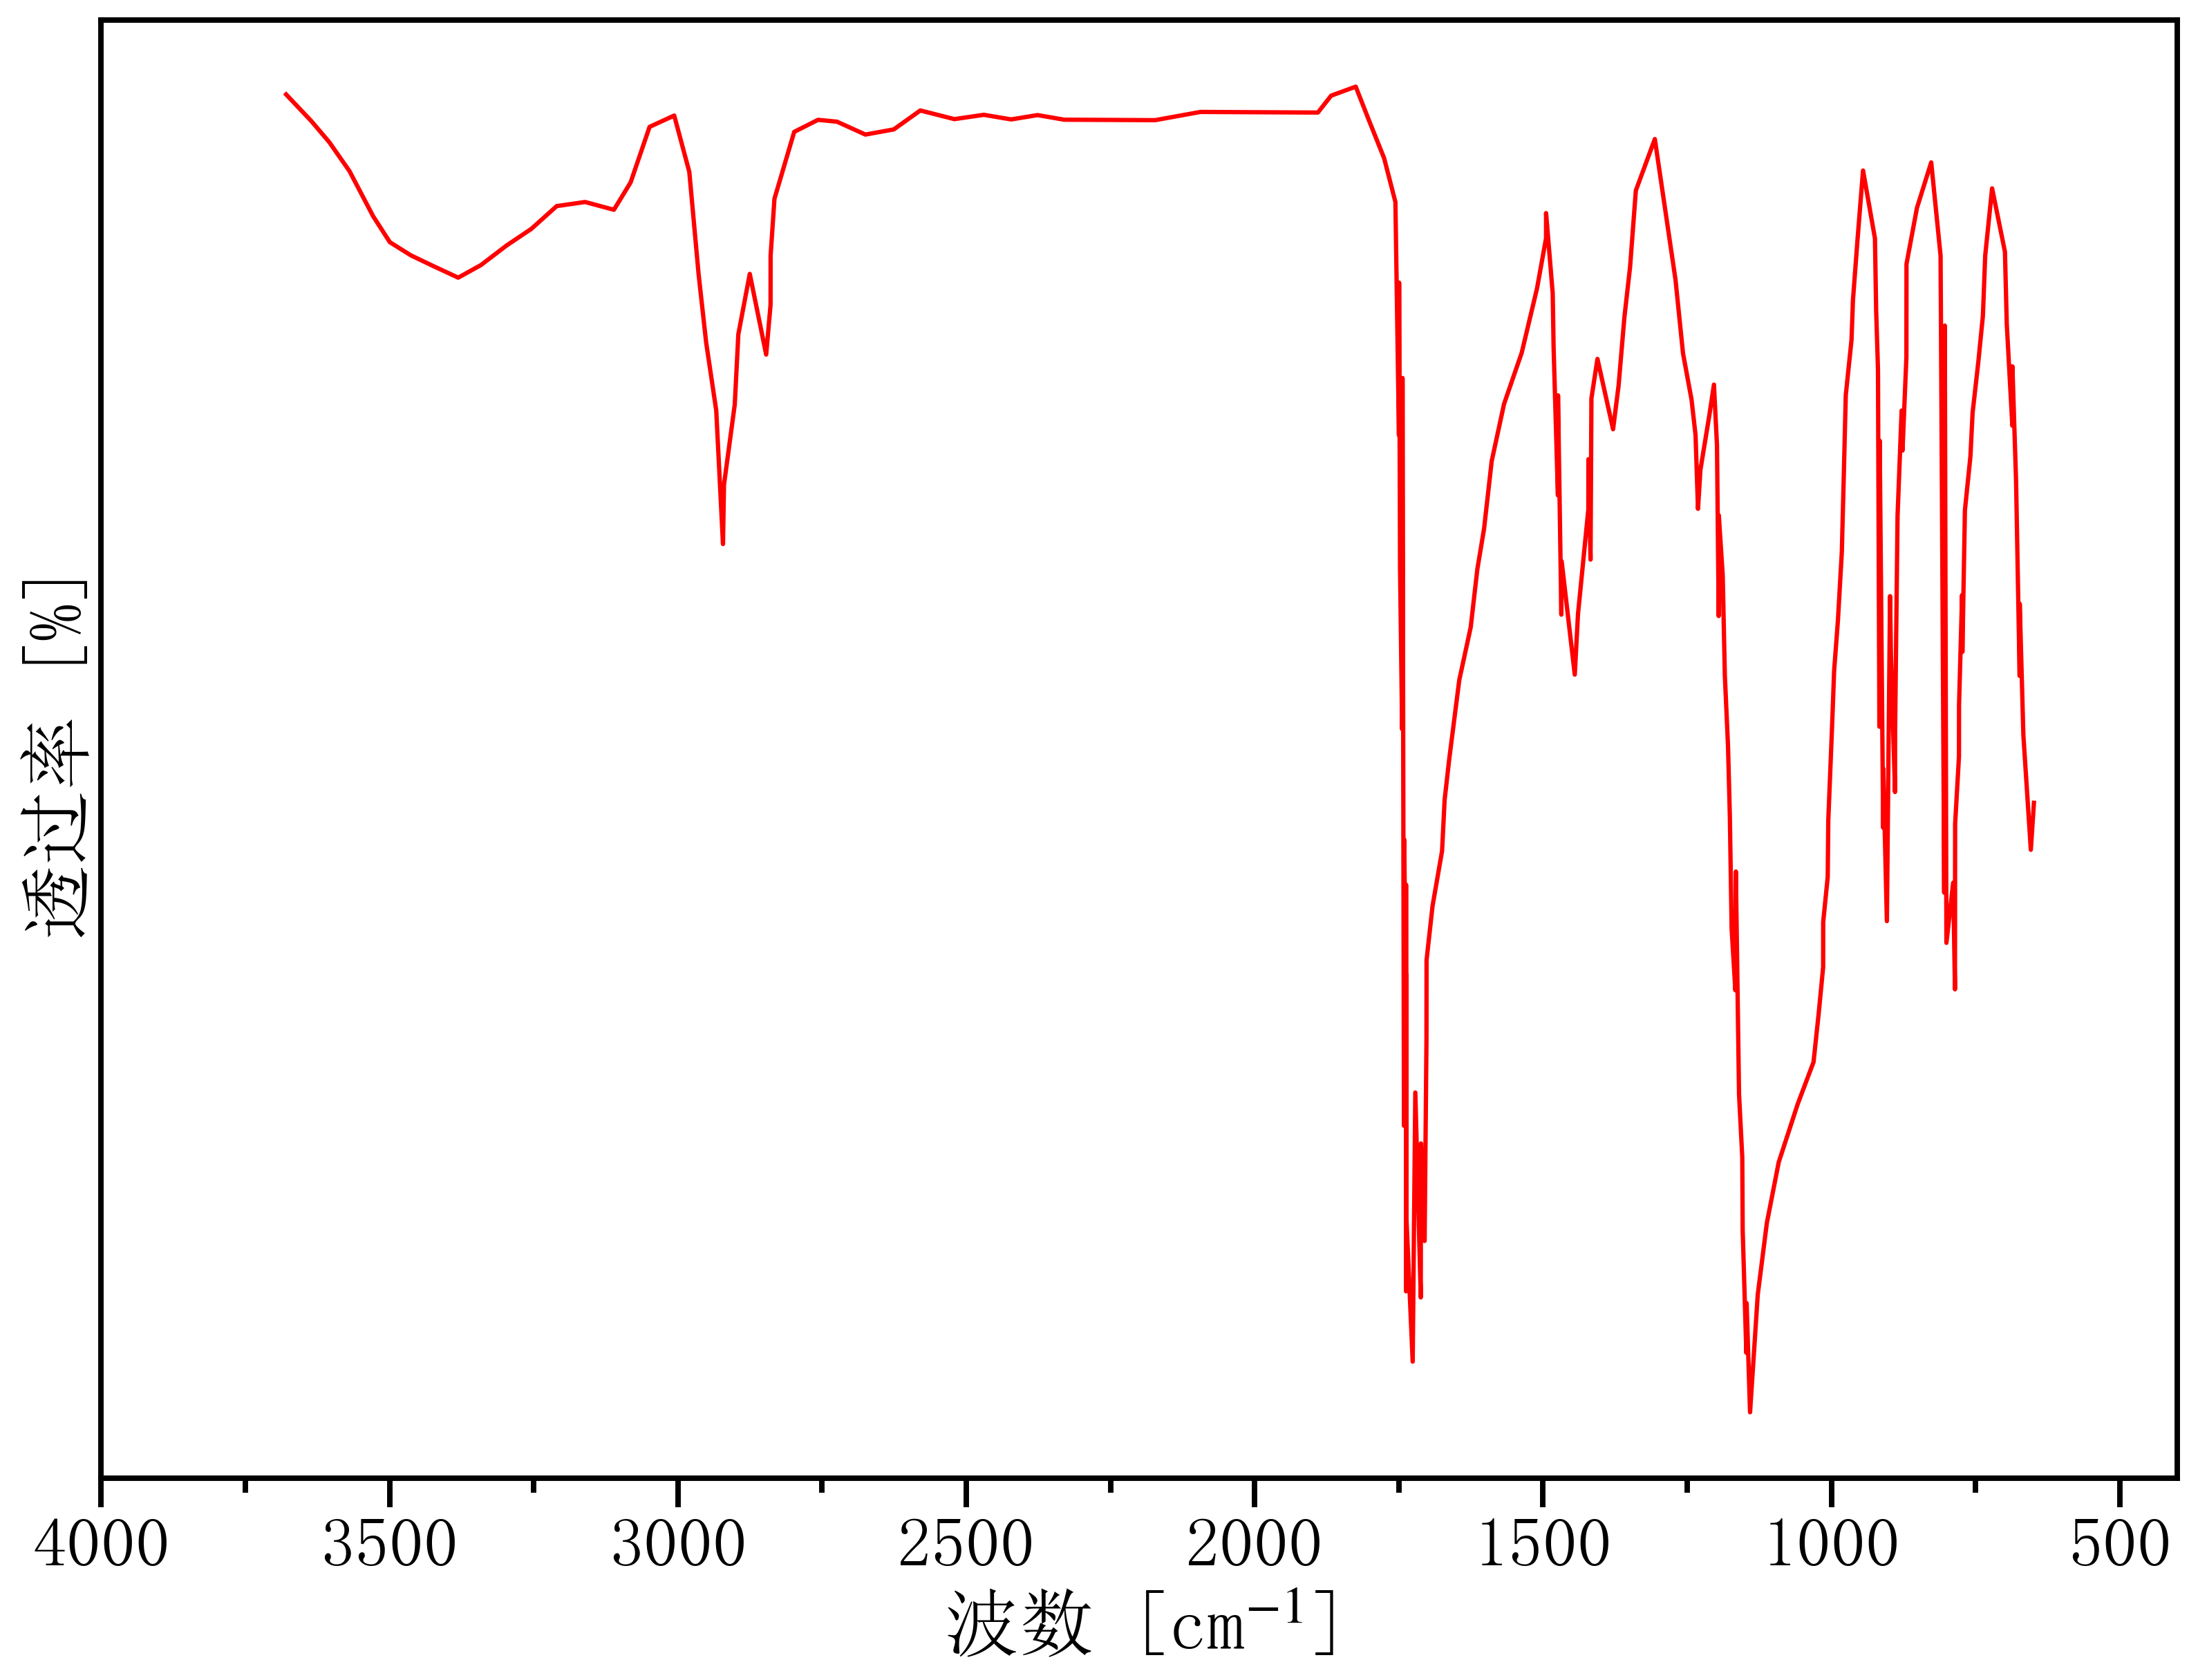

Source data for this figure (header and first rows):
3735.077394026179, 71.08529397935675
3679, 71.96
3635, 70.72
3604, 69.75
3569, 68.41
3528, 66.33
3499, 65.12
3463, 64.51
3424, 64.01
3381, 63.48
3341, 64.06
3297, 64.96
3254, 65.74
3210, 66.79
3161, 66.98
3111, 66.62
3082, 67.89
3049, 70.46
3006, 70.98
2980, 68.38
2964, 63.62
2951, 60.48
2934, 57.33
2922, 51.15
2920, 53.9
2901, 57.6
2895, 60.86
2875, 63.65
2847, 59.92
2839, 62.23
2839, 64.5
2833, 67.13
2798, 70.23
2757, 70.79
2724, 70.7
2675, 70.1
2626, 70.34
2580, 71.22
2521, 70.82
2470, 71.02
2422, 70.8
2376, 71
2330, 70.79
2291, 70.79
2251, 70.78
2212, 70.77
2173, 70.77
2133, 70.96
2094, 71.15
2054, 71.15
2015, 71.14
1976, 71.13
1936, 71.13
1890, 71.12
1867, 71.9
1825, 72.32
1802, 70.76
1776, 69.01
1756, 66.98
1750, 56.19
1750, 63.25
... 160 more rows
